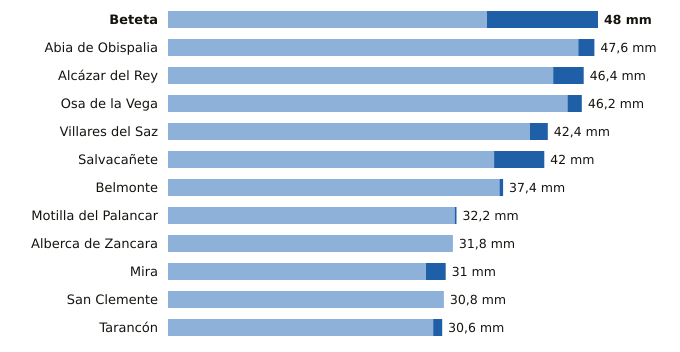

The table this chart was drawn from, first rows:
estacion, provincia, indicativo, mm_6_dias_anteriores, mm_hoy, mm_7_dias, horas_de_hoy
Beteta, Cuenca, 3040Y, 35.6, 12.4, 48.0, 4
Abia de Obispalia, Cuenca, 4070Y, 45.8, 1.8, 47.6, 3
Alcázar del Rey, Cuenca, 4051Y, 43.0, 3.4, 46.4, 5
Osa de la Vega, Cuenca, 4093Y, 44.6, 1.6, 46.2, 4
Villares del Saz, Cuenca, 4075Y, 40.4, 2.0, 42.4, 3
Salvacañete, Cuenca, 8210Y, 36.4, 5.6, 42.0, 6
Belmonte, Cuenca, 4095Y, 37.0, 0.4, 37.4, 6
Motilla del Palancar, Cuenca, 8155Y, 32.0, 0.2, 32.2, 4
Alberca de Zancara, Cuenca, 4089A, 31.8, 0.0, 31.8, 3
Mira, Cuenca, 8245Y, 28.8, 2.2, 31.0, 5
San Clemente, Cuenca, 4090Y, 30.8, 0.0, 30.8, 6
Tarancón, Cuenca, 3094B, 29.6, 1.0, 30.6, 6
